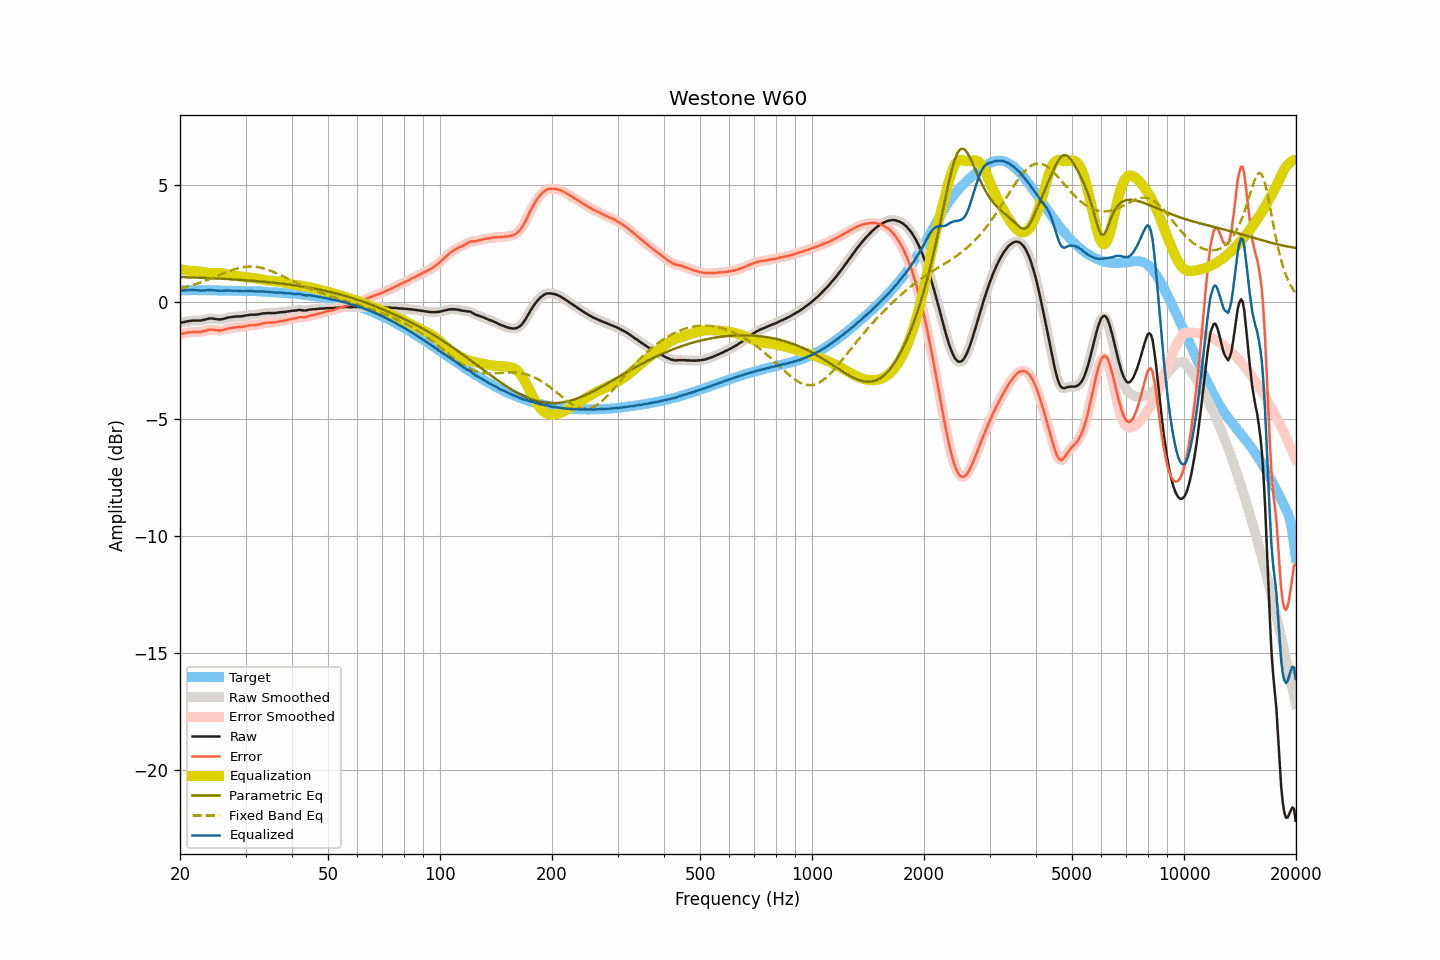

Values plotted in this chart, from the file beside it:
frequency, raw, smoothed, error, error_smoothed, equalization, parametric_eq, fixed_band_eq, equalized_raw, equalized_smoothed, target
20.00, -0.90, -0.90, -1.38, -1.38, 1.38, 1.05, 0.55, 0.48, 0.49, 0.48
20.20, -0.89, -0.89, -1.37, -1.37, 1.37, 1.05, 0.57, 0.48, 0.48, 0.48
20.40, -0.88, -0.88, -1.36, -1.36, 1.36, 1.04, 0.59, 0.48, 0.48, 0.48
20.61, -0.87, -0.87, -1.35, -1.35, 1.34, 1.04, 0.61, 0.47, 0.48, 0.48
20.81, -0.85, -0.85, -1.33, -1.33, 1.33, 1.04, 0.62, 0.48, 0.48, 0.48
21.02, -0.84, -0.84, -1.32, -1.32, 1.32, 1.04, 0.64, 0.48, 0.49, 0.48
21.23, -0.82, -0.82, -1.30, -1.31, 1.31, 1.04, 0.66, 0.50, 0.49, 0.48
21.44, -0.82, -0.82, -1.31, -1.30, 1.31, 1.03, 0.68, 0.49, 0.49, 0.49
21.66, -0.81, -0.81, -1.30, -1.30, 1.30, 1.03, 0.71, 0.49, 0.49, 0.49
21.87, -0.81, -0.81, -1.30, -1.30, 1.30, 1.03, 0.73, 0.49, 0.49, 0.49
22.09, -0.81, -0.81, -1.30, -1.30, 1.30, 1.03, 0.75, 0.49, 0.49, 0.49
22.31, -0.81, -0.81, -1.30, -1.30, 1.29, 1.02, 0.77, 0.49, 0.48, 0.49
22.54, -0.81, -0.81, -1.30, -1.29, 1.29, 1.02, 0.80, 0.48, 0.48, 0.49
22.76, -0.81, -0.80, -1.29, -1.29, 1.28, 1.02, 0.82, 0.47, 0.48, 0.49
22.99, -0.79, -0.79, -1.27, -1.28, 1.27, 1.01, 0.85, 0.48, 0.47, 0.48
23.22, -0.78, -0.78, -1.26, -1.26, 1.25, 1.01, 0.87, 0.47, 0.48, 0.48
23.45, -0.76, -0.76, -1.24, -1.24, 1.24, 1.01, 0.90, 0.48, 0.48, 0.48
23.69, -0.74, -0.74, -1.22, -1.22, 1.23, 1.01, 0.92, 0.49, 0.49, 0.48
23.92, -0.72, -0.72, -1.20, -1.21, 1.22, 1.00, 0.95, 0.50, 0.49, 0.48
24.16, -0.72, -0.72, -1.20, -1.20, 1.21, 1.00, 0.98, 0.49, 0.49, 0.48
24.40, -0.72, -0.72, -1.20, -1.20, 1.21, 1.00, 1.01, 0.49, 0.49, 0.48
24.65, -0.73, -0.73, -1.21, -1.21, 1.21, 0.99, 1.03, 0.48, 0.48, 0.48
24.89, -0.74, -0.74, -1.22, -1.22, 1.22, 0.99, 1.06, 0.48, 0.48, 0.48
25.14, -0.75, -0.75, -1.23, -1.23, 1.22, 0.99, 1.09, 0.47, 0.47, 0.48
25.39, -0.76, -0.76, -1.23, -1.23, 1.22, 0.98, 1.12, 0.46, 0.46, 0.47
25.65, -0.76, -0.76, -1.23, -1.23, 1.22, 0.98, 1.15, 0.46, 0.46, 0.47
25.91, -0.75, -0.75, -1.22, -1.22, 1.21, 0.98, 1.18, 0.46, 0.46, 0.47
26.16, -0.74, -0.74, -1.21, -1.21, 1.20, 0.97, 1.20, 0.46, 0.47, 0.47
26.43, -0.72, -0.72, -1.19, -1.19, 1.19, 0.97, 1.23, 0.47, 0.47, 0.47
26.69, -0.70, -0.70, -1.17, -1.17, 1.17, 0.96, 1.26, 0.47, 0.47, 0.47
26.96, -0.68, -0.68, -1.15, -1.15, 1.16, 0.96, 1.29, 0.48, 0.47, 0.47
27.23, -0.67, -0.67, -1.14, -1.13, 1.14, 0.96, 1.31, 0.47, 0.47, 0.47
27.50, -0.66, -0.66, -1.12, -1.12, 1.13, 0.95, 1.34, 0.47, 0.47, 0.46
27.77, -0.65, -0.65, -1.11, -1.11, 1.11, 0.95, 1.36, 0.47, 0.46, 0.46
28.05, -0.64, -0.64, -1.10, -1.10, 1.11, 0.94, 1.38, 0.47, 0.46, 0.46
28.33, -0.64, -0.64, -1.10, -1.10, 1.10, 0.94, 1.40, 0.46, 0.46, 0.46
28.62, -0.63, -0.63, -1.09, -1.09, 1.09, 0.94, 1.42, 0.46, 0.46, 0.46
28.90, -0.63, -0.63, -1.09, -1.09, 1.08, 0.93, 1.44, 0.45, 0.45, 0.46
29.19, -0.63, -0.63, -1.08, -1.08, 1.07, 0.93, 1.45, 0.44, 0.45, 0.45
29.48, -0.62, -0.62, -1.07, -1.07, 1.06, 0.92, 1.47, 0.44, 0.44, 0.45
29.78, -0.61, -0.61, -1.06, -1.06, 1.05, 0.92, 1.48, 0.44, 0.45, 0.45
30.08, -0.59, -0.59, -1.04, -1.04, 1.04, 0.91, 1.49, 0.45, 0.45, 0.45
30.38, -0.58, -0.58, -1.03, -1.03, 1.03, 0.91, 1.49, 0.45, 0.45, 0.45
30.68, -0.57, -0.57, -1.01, -1.01, 1.03, 0.90, 1.50, 0.46, 0.46, 0.44
30.99, -0.56, -0.56, -1.01, -1.01, 1.02, 0.90, 1.50, 0.46, 0.46, 0.45
31.30, -0.56, -0.56, -1.01, -1.01, 1.01, 0.89, 1.50, 0.45, 0.45, 0.45
31.61, -0.56, -0.56, -1.01, -1.01, 1.00, 0.89, 1.49, 0.44, 0.44, 0.45
31.93, -0.56, -0.56, -1.00, -1.00, 0.99, 0.88, 1.49, 0.43, 0.44, 0.44
32.24, -0.55, -0.55, -0.99, -0.99, 0.98, 0.87, 1.48, 0.43, 0.43, 0.44
32.57, -0.54, -0.54, -0.98, -0.98, 0.97, 0.87, 1.47, 0.43, 0.43, 0.44
32.89, -0.53, -0.52, -0.97, -0.96, 0.96, 0.86, 1.45, 0.43, 0.43, 0.44
33.22, -0.51, -0.51, -0.94, -0.94, 0.95, 0.86, 1.44, 0.44, 0.43, 0.43
33.55, -0.50, -0.50, -0.92, -0.92, 0.93, 0.85, 1.42, 0.43, 0.43, 0.42
33.89, -0.50, -0.49, -0.92, -0.91, 0.92, 0.84, 1.40, 0.42, 0.43, 0.42
34.23, -0.49, -0.49, -0.90, -0.91, 0.91, 0.84, 1.38, 0.42, 0.42, 0.41
34.57, -0.49, -0.49, -0.90, -0.90, 0.90, 0.83, 1.35, 0.41, 0.41, 0.41
34.92, -0.49, -0.49, -0.90, -0.90, 0.90, 0.82, 1.33, 0.41, 0.41, 0.41
35.27, -0.49, -0.49, -0.89, -0.89, 0.89, 0.82, 1.30, 0.40, 0.40, 0.40
35.62, -0.49, -0.49, -0.89, -0.89, 0.88, 0.81, 1.27, 0.39, 0.39, 0.40
35.97, -0.49, -0.49, -0.88, -0.88, 0.88, 0.80, 1.24, 0.39, 0.39, 0.40
... 635 more rows
